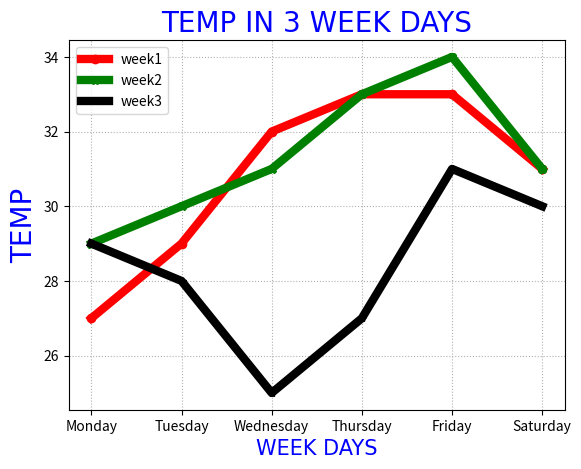

Source code (Python):
import pandas as pd
from matplotlib import pyplot as plt
df=pd.DataFrame({"Days":["Monday","Tuesday","Wednesday","Thursday","Friday","Saturday"],"week-1":[27,29,32,33,33,31],"week-2":[29,30,31,33,34,31],"week-3":[29,28,25,27,31,30]})
print(df)

#plot
plt.plot(df["Days"],df["week-1"],lw=6,c="red",marker="o")
plt.plot(df["Days"],df["week-2"],lw=6,c="green",marker="X")
plt.plot(df["Days"],df["week-3"],lw=6,c="black",marker="*")
plt.xlabel("WEEK DAYS",fontdict={"family":"Arial","color":"blue","size":15})
plt.ylabel("TEMP",fontdict={"family":"Arial","color":"blue","size":20})
plt.title("TEMP IN 3 WEEK DAYS",fontdict={"family":"Arial","color":"blue","size":20})
plt.legend(labels=["week1","week2","week3"])
plt.grid(axis="both",ls="dotted")


plt.show()